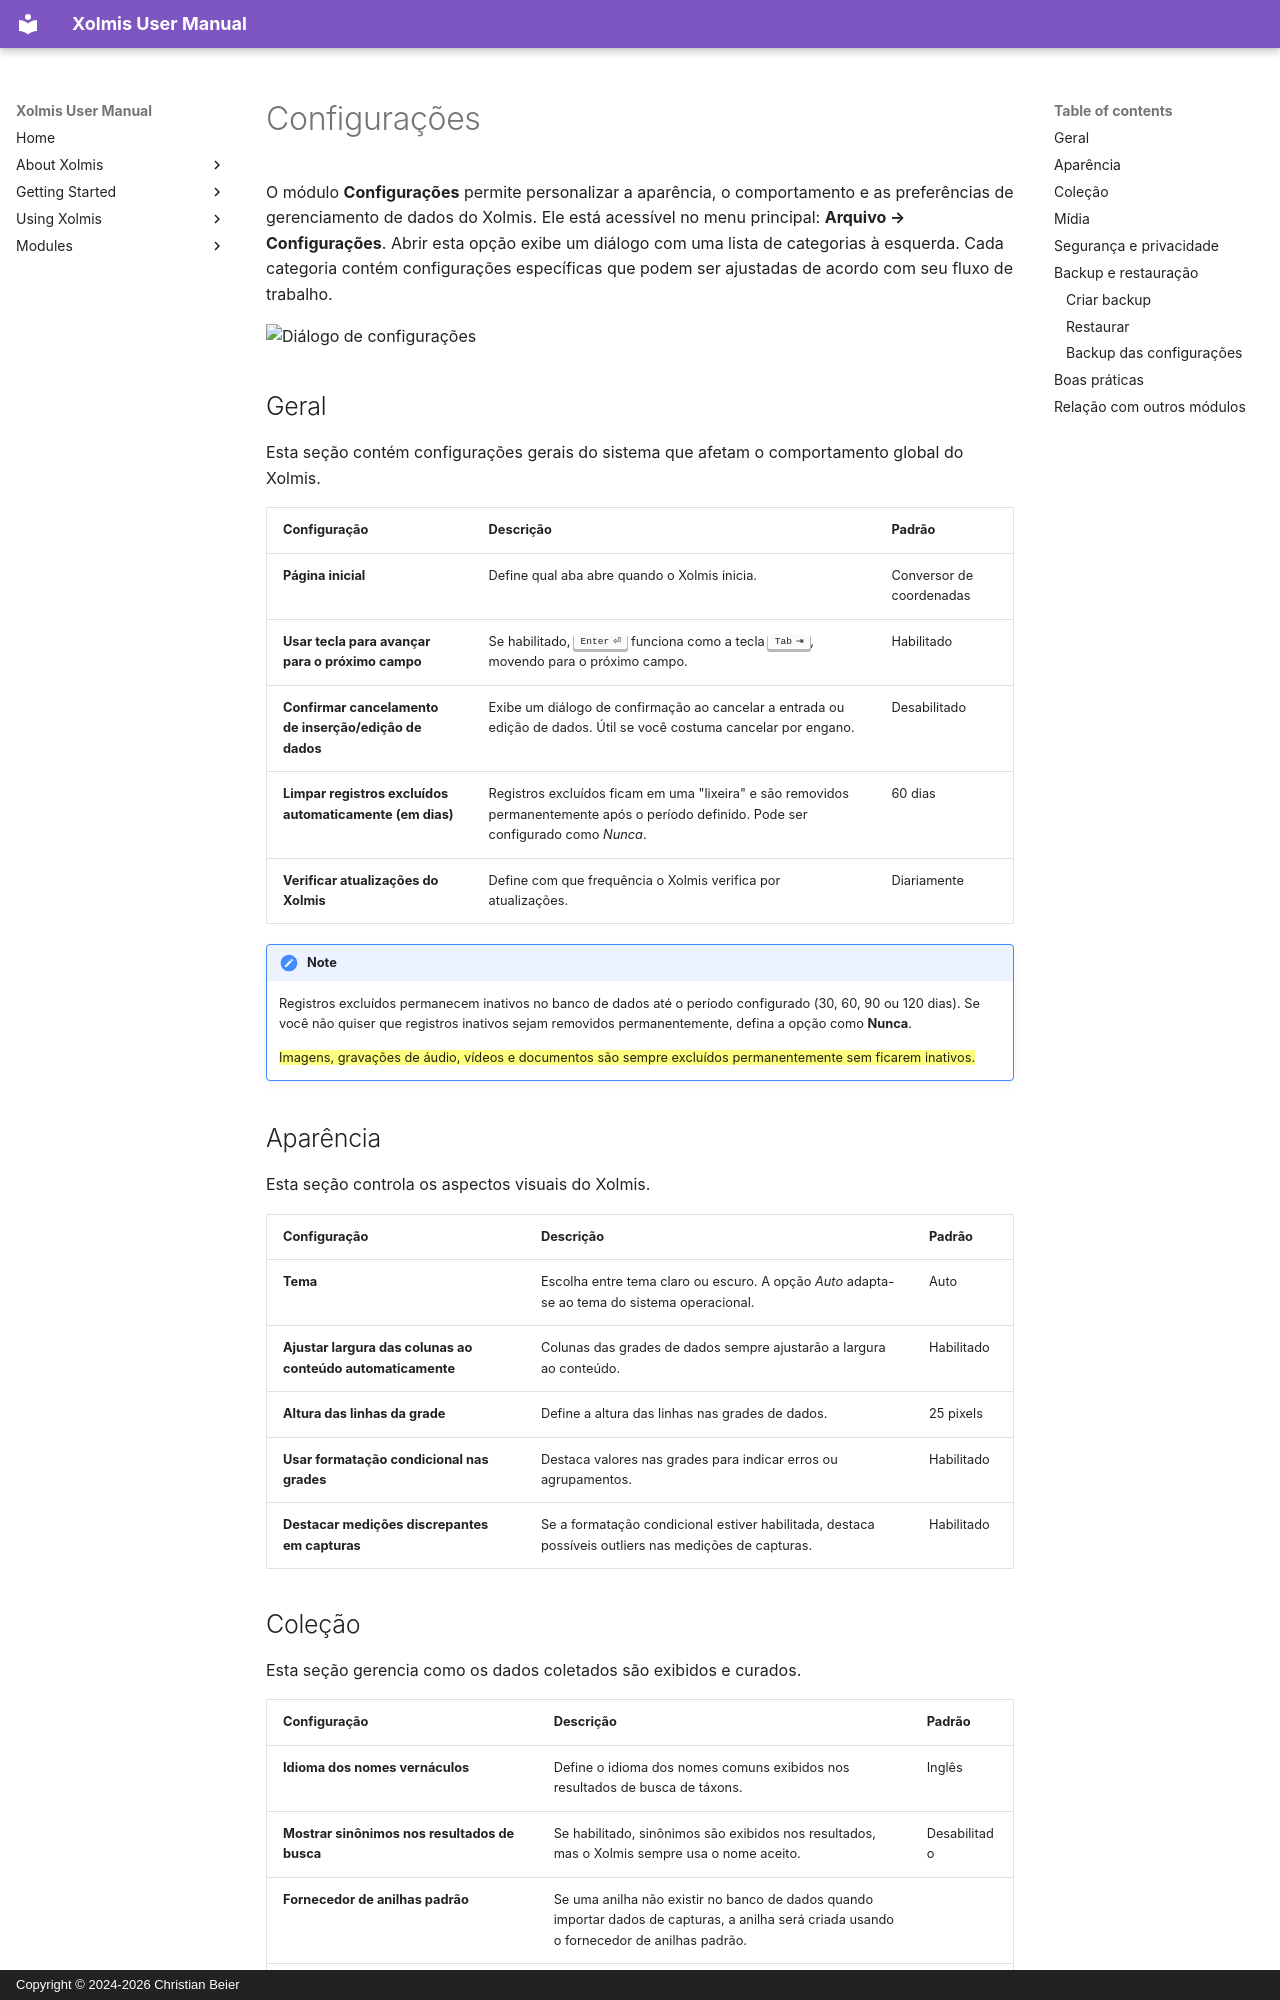

repository: cbeier-studio/Xolmis · page: pt/settings.html · generator: mkdocs · copyright: Copyright © 2024-2026 Christian Beier

# Configurações

O módulo **Configurações** permite personalizar a aparência, o comportamento e as preferências de gerenciamento de dados do Xolmis. Ele está acessível no menu principal: **Arquivo → Configurações**. Abrir esta opção exibe um diálogo com uma lista de categorias à esquerda. Cada categoria contém configurações específicas que podem ser ajustadas de acordo com seu fluxo de trabalho.

![Diálogo de configurações](img/settings-dialog1.png)

## Geral

Esta seção contém configurações gerais do sistema que afetam o comportamento global do Xolmis.

| Configuração | Descrição | Padrão |
| --- | --- | --- |
| **Página inicial** | Define qual aba abre quando o Xolmis inicia. | Conversor de coordenadas |
| **Usar tecla <Enter/Return> para avançar para o próximo campo** | Se habilitado, ++enter++ funciona como a tecla ++tab++, movendo para o próximo campo. | Habilitado |
| **Confirmar cancelamento de inserção/edição de dados** | Exibe um diálogo de confirmação ao cancelar a entrada ou edição de dados. Útil se você costuma cancelar por engano. | Desabilitado |
| **Limpar registros excluídos automaticamente (em dias)** | Registros excluídos ficam em uma "lixeira" e são removidos permanentemente após o período definido. Pode ser configurado como *Nunca*. | 60 dias |
| **Verificar atualizações do Xolmis** | Define com que frequência o Xolmis verifica por atualizações. | Diariamente |

!!! note
    Registros excluídos permanecem inativos no banco de dados até o período configurado (30, 60, 90 ou 120 dias). Se você não quiser que registros inativos sejam removidos permanentemente, defina a opção como **Nunca**.  

    {==Imagens, gravações de áudio, vídeos e documentos são sempre excluídos permanentemente sem ficarem inativos.==}

## Aparência

Esta seção controla os aspectos visuais do Xolmis.

| Configuração | Descrição | Padrão |
| --- | --- | --- |
| **Tema** | Escolha entre tema claro ou escuro. A opção *Auto* adapta-se ao tema do sistema operacional. | Auto |
| **Ajustar largura das colunas ao conteúdo automaticamente** | Colunas das grades de dados sempre ajustarão a largura ao conteúdo. | Habilitado |
| **Altura das linhas da grade** | Define a altura das linhas nas grades de dados. | 25 pixels |
| **Usar formatação condicional nas grades** | Destaca valores nas grades para indicar erros ou agrupamentos. | Habilitado |
| **Destacar medições discrepantes em capturas** | Se a formatação condicional estiver habilitada, destaca possíveis outliers nas medições de capturas. | Habilitado |
